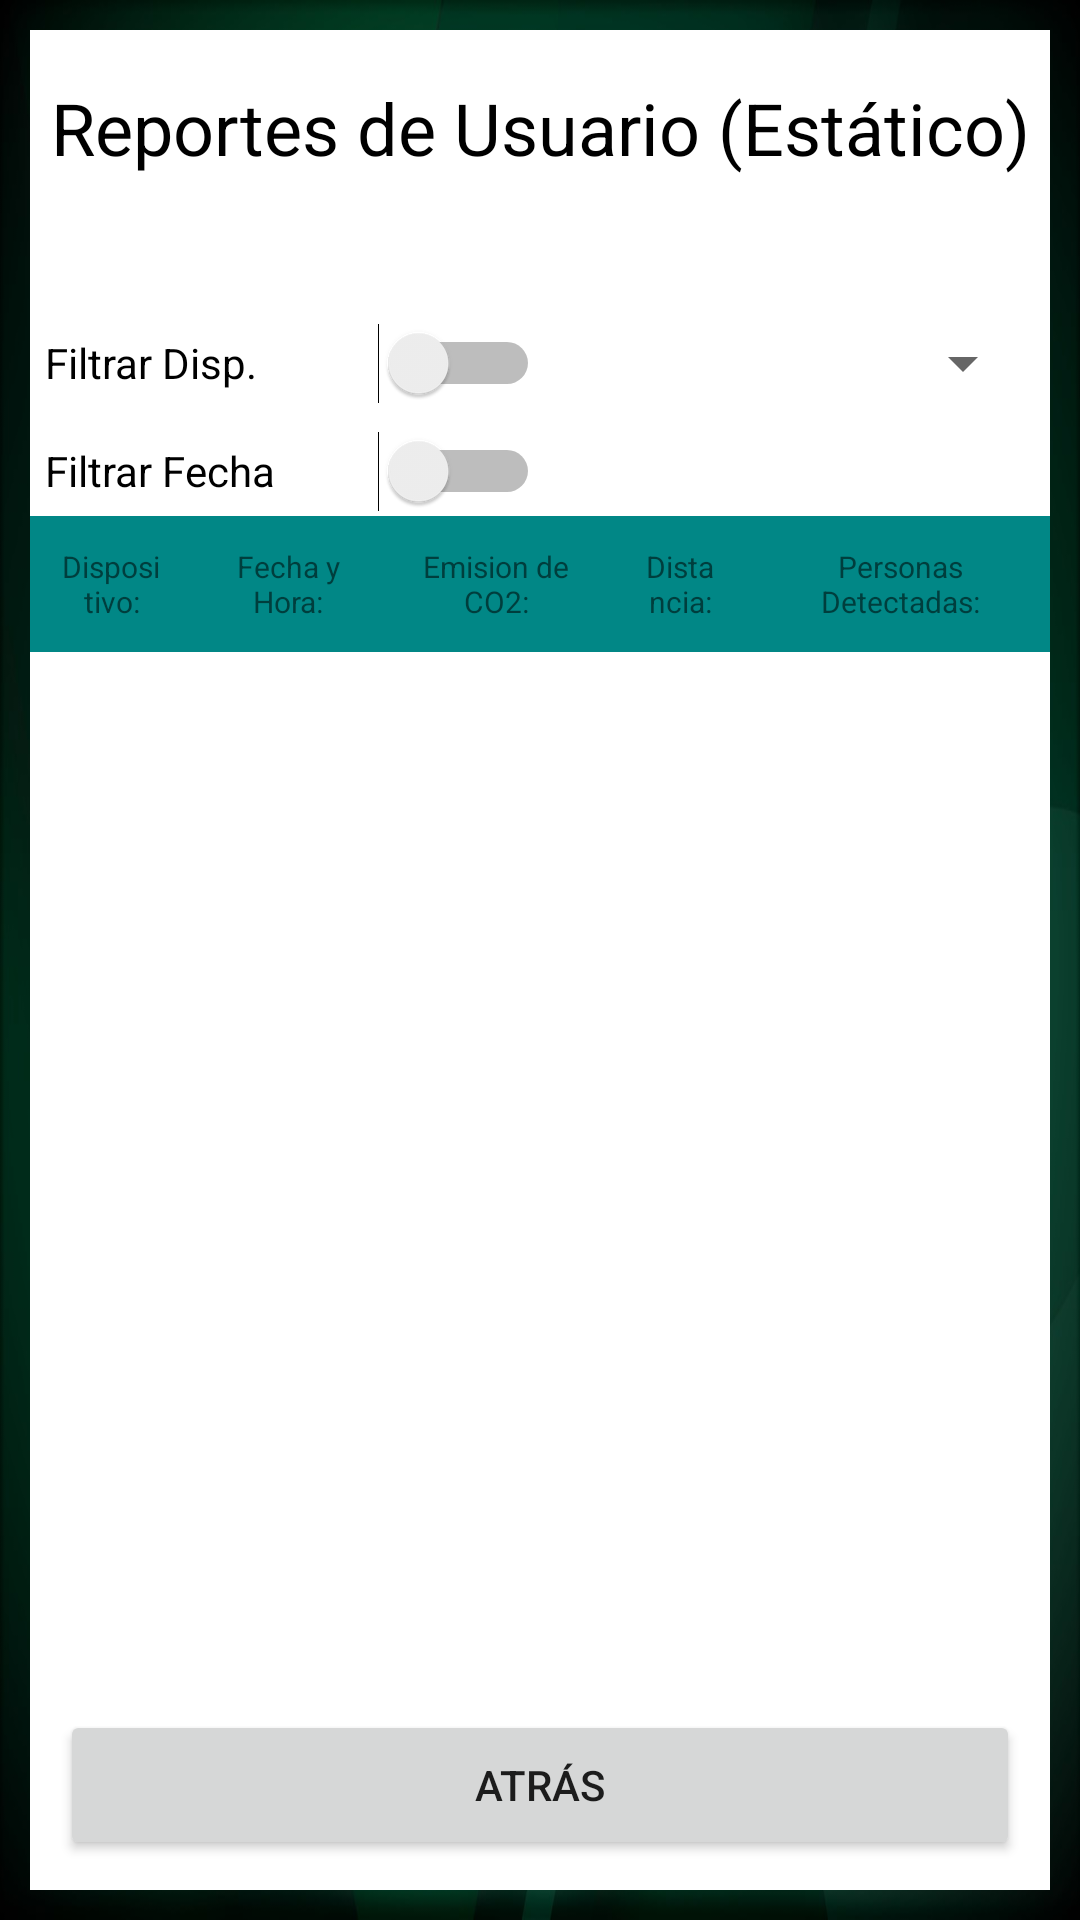

Reconstruct the res/layout file that produces this screen, plus the resources it refers to.
<!-- AndroidManifest.xml: application theme Theme.LoginRegister -->
<!-- res/layout/activity_rsuactivity.xml -->
<?xml version="1.0" encoding="utf-8"?>
<androidx.constraintlayout.widget.ConstraintLayout xmlns:android="http://schemas.android.com/apk/res/android"
    xmlns:app="http://schemas.android.com/apk/res-auto"
    xmlns:tools="http://schemas.android.com/tools"
    android:layout_width="match_parent"
    android:layout_height="match_parent"
    android:background="@drawable/_0bd2c4aaec549a68d590e27"
    tools:context=".data.RSUActivity">

    <androidx.constraintlayout.widget.ConstraintLayout
        android:id="@+id/linearLayout2"
        android:layout_width="0dp"
        android:layout_height="0dp"
        android:layout_marginStart="10dp"
        android:layout_marginTop="10dp"
        android:layout_marginEnd="10dp"
        android:layout_marginBottom="10dp"
        android:background="@color/white"
        android:orientation="vertical"
        app:layout_constraintBottom_toBottomOf="parent"
        app:layout_constraintEnd_toEndOf="parent"
        app:layout_constraintHorizontal_bias="0.0"
        app:layout_constraintStart_toStartOf="parent"
        app:layout_constraintTop_toTopOf="parent"
        app:layout_constraintVertical_bias="0.0">

        <TextView
            android:id="@+id/header_airquality"
            android:layout_width="wrap_content"
            android:layout_height="wrap_content"
            android:text="@string/btn_reportuser"
            android:textColor="@color/black"
            android:textSize="24sp"
            app:layout_constraintBottom_toTopOf="@+id/BackButton"
            app:layout_constraintEnd_toEndOf="parent"
            app:layout_constraintHorizontal_bias="0.505"
            app:layout_constraintStart_toStartOf="parent"
            app:layout_constraintTop_toTopOf="parent"
            app:layout_constraintVertical_bias="0.031" />

        <LinearLayout
            android:layout_width="0dp"
            android:layout_height="30dp"
            android:layout_marginStart="5dp"
            android:layout_marginTop="96dp"
            android:layout_marginEnd="5dp"
            android:orientation="horizontal"
            app:layout_constraintEnd_toEndOf="parent"
            app:layout_constraintHorizontal_bias="0.441"
            app:layout_constraintStart_toStartOf="parent"
            app:layout_constraintTop_toTopOf="parent">

            <Switch
                android:id="@+id/disp_switch"
                android:layout_width="match_parent"
                android:layout_height="match_parent"
                android:layout_weight="1"
                android:text="@string/sw_report_device" />

            <Spinner
                android:id="@+id/disp_spinner"
                android:layout_width="match_parent"
                android:layout_height="match_parent"
                android:layout_weight="1" />
        </LinearLayout>

        <LinearLayout
            android:id="@+id/linearLayout4"
            android:layout_width="0dp"
            android:layout_height="30dp"
            android:layout_marginStart="5dp"
            android:layout_marginTop="132dp"
            android:layout_marginEnd="5dp"
            android:orientation="horizontal"
            app:layout_constraintEnd_toEndOf="parent"
            app:layout_constraintHorizontal_bias="0.441"
            app:layout_constraintStart_toStartOf="parent"
            app:layout_constraintTop_toTopOf="parent">

            <Switch
                android:id="@+id/date_switch"
                android:layout_width="match_parent"
                android:layout_height="match_parent"
                android:layout_weight="1"
                android:text="@string/sw_report_date" />

            <EditText
                android:id="@+id/date_dt"
                android:layout_width="match_parent"
                android:layout_height="match_parent"
                android:layout_weight="1"
                android:background="@color/white"
                android:ems="10"
                android:inputType="date" />

        </LinearLayout>

        <TableLayout
            android:id="@+id/HeaderLayout"
            android:layout_width="0dp"
            android:layout_height="wrap_content"
            app:layout_constraintEnd_toEndOf="parent"
            app:layout_constraintStart_toStartOf="parent"
            app:layout_constraintTop_toBottomOf="@+id/linearLayout4">

            <TableRow
                android:layout_width="match_parent"
                android:layout_height="match_parent">

                <TextView
                    android:layout_width="match_parent"
                    android:layout_height="match_parent"
                    android:layout_weight="4"
                    android:background="@color/teal_700"
                    android:gravity="center_horizontal"

                    android:padding="10sp"
                    android:text="@string/str_device"
                    android:textColor="@color/buttonTextColor"
                    android:textSize="10sp" />

                <TextView
                    android:layout_width="match_parent"
                    android:layout_height="match_parent"
                    android:layout_weight="4"
                    android:background="@color/teal_700"
                    android:gravity="center_horizontal"

                    android:padding="10sp"
                    android:text="@string/str_datetime"
                    android:textColor="@color/buttonTextColor"
                    android:textSize="10sp" />

                <TextView
                    android:layout_width="match_parent"
                    android:layout_height="match_parent"
                    android:layout_weight="4"
                    android:background="@color/teal_700"
                    android:gravity="center_horizontal"

                    android:padding="10sp"
                    android:text="@string/str_co2"
                    android:textColor="@color/buttonTextColor"
                    android:textSize="10sp" />

                <TextView
                    android:layout_width="match_parent"
                    android:layout_height="match_parent"
                    android:layout_weight="4"
                    android:background="@color/teal_700"
                    android:gravity="center_horizontal"

                    android:padding="10sp"
                    android:text="@string/str_dist"
                    android:textColor="@color/buttonTextColor"
                    android:textSize="10sp" />

                <TextView
                    android:layout_width="match_parent"
                    android:layout_height="match_parent"
                    android:layout_weight="4"
                    android:background="@color/teal_700"
                    android:gravity="center_horizontal"

                    android:padding="10sp"
                    android:text="@string/str_personcounter"
                    android:textColor="@color/buttonTextColor"
                    android:textSize="10sp" />


            </TableRow>

        </TableLayout>

        <androidx.recyclerview.widget.RecyclerView
            android:id="@+id/tableRecycler"
            android:layout_width="0dp"
            android:layout_height="0dp"
            app:layout_constraintBottom_toTopOf="@+id/BackButton"
            app:layout_constraintEnd_toEndOf="parent"
            app:layout_constraintStart_toStartOf="parent"
            app:layout_constraintTop_toBottomOf="@+id/HeaderLayout" />

        <Button
            android:id="@+id/BackButton"
            android:layout_width="0dp"
            android:layout_height="50dp"
            android:layout_marginStart="10dp"
            android:layout_marginEnd="10dp"
            android:layout_marginBottom="10dp"
            android:text="@string/btn_back"
            app:layout_constraintBottom_toBottomOf="parent"
            app:layout_constraintEnd_toEndOf="parent"
            app:layout_constraintStart_toStartOf="parent" />

    </androidx.constraintlayout.widget.ConstraintLayout>
</androidx.constraintlayout.widget.ConstraintLayout>
<!-- resources referenced by this layout -->
<resources>
  <color name="black">#FF000000</color>
  <color name="teal_700">#FF018786</color>
  <color name="white">#FFFFFFFF</color>
  <!-- drawable _0bd2c4aaec549a68d590e27: jpg bitmap (drawable, 91994 bytes) -->
  <string name="btn_back">Atrás</string>
  <string name="btn_reportuser">Reportes de Usuario (Estático)</string>
  <string name="str_co2">Emision de CO2:</string>
  <string name="str_datetime">Fecha y Hora:</string>
  <string name="str_device">Dispositivo:</string>
  <string name="str_dist">Distancia:</string>
  <string name="str_personcounter">Personas Detectadas:</string>
  <string name="sw_report_date">Filtrar Fecha</string>
  <string name="sw_report_device">Filtrar Disp.</string>
  <style name="Theme.LoginRegister" parent="Theme.MaterialComponents.Light.DarkActionBar">
          
          <item name="colorPrimary">@color/lightgreen</item>
          <item name="colorPrimaryVariant">@color/lightgreen</item>
          <item name="colorOnPrimary">@color/white</item>
          
          <item name="colorSecondary">@color/teal_200</item>
          <item name="colorSecondaryVariant">@color/teal_700</item>
          <item name="colorOnSecondary">@color/black</item>
          
          <item name="android:statusBarColor" tools:targetApi="l">?attr/colorPrimaryVariant</item>
          
      </style>
  <color name="lightgreen">#608900</color>
  <color name="teal_200">#FF03DAC5</color>
</resources>
